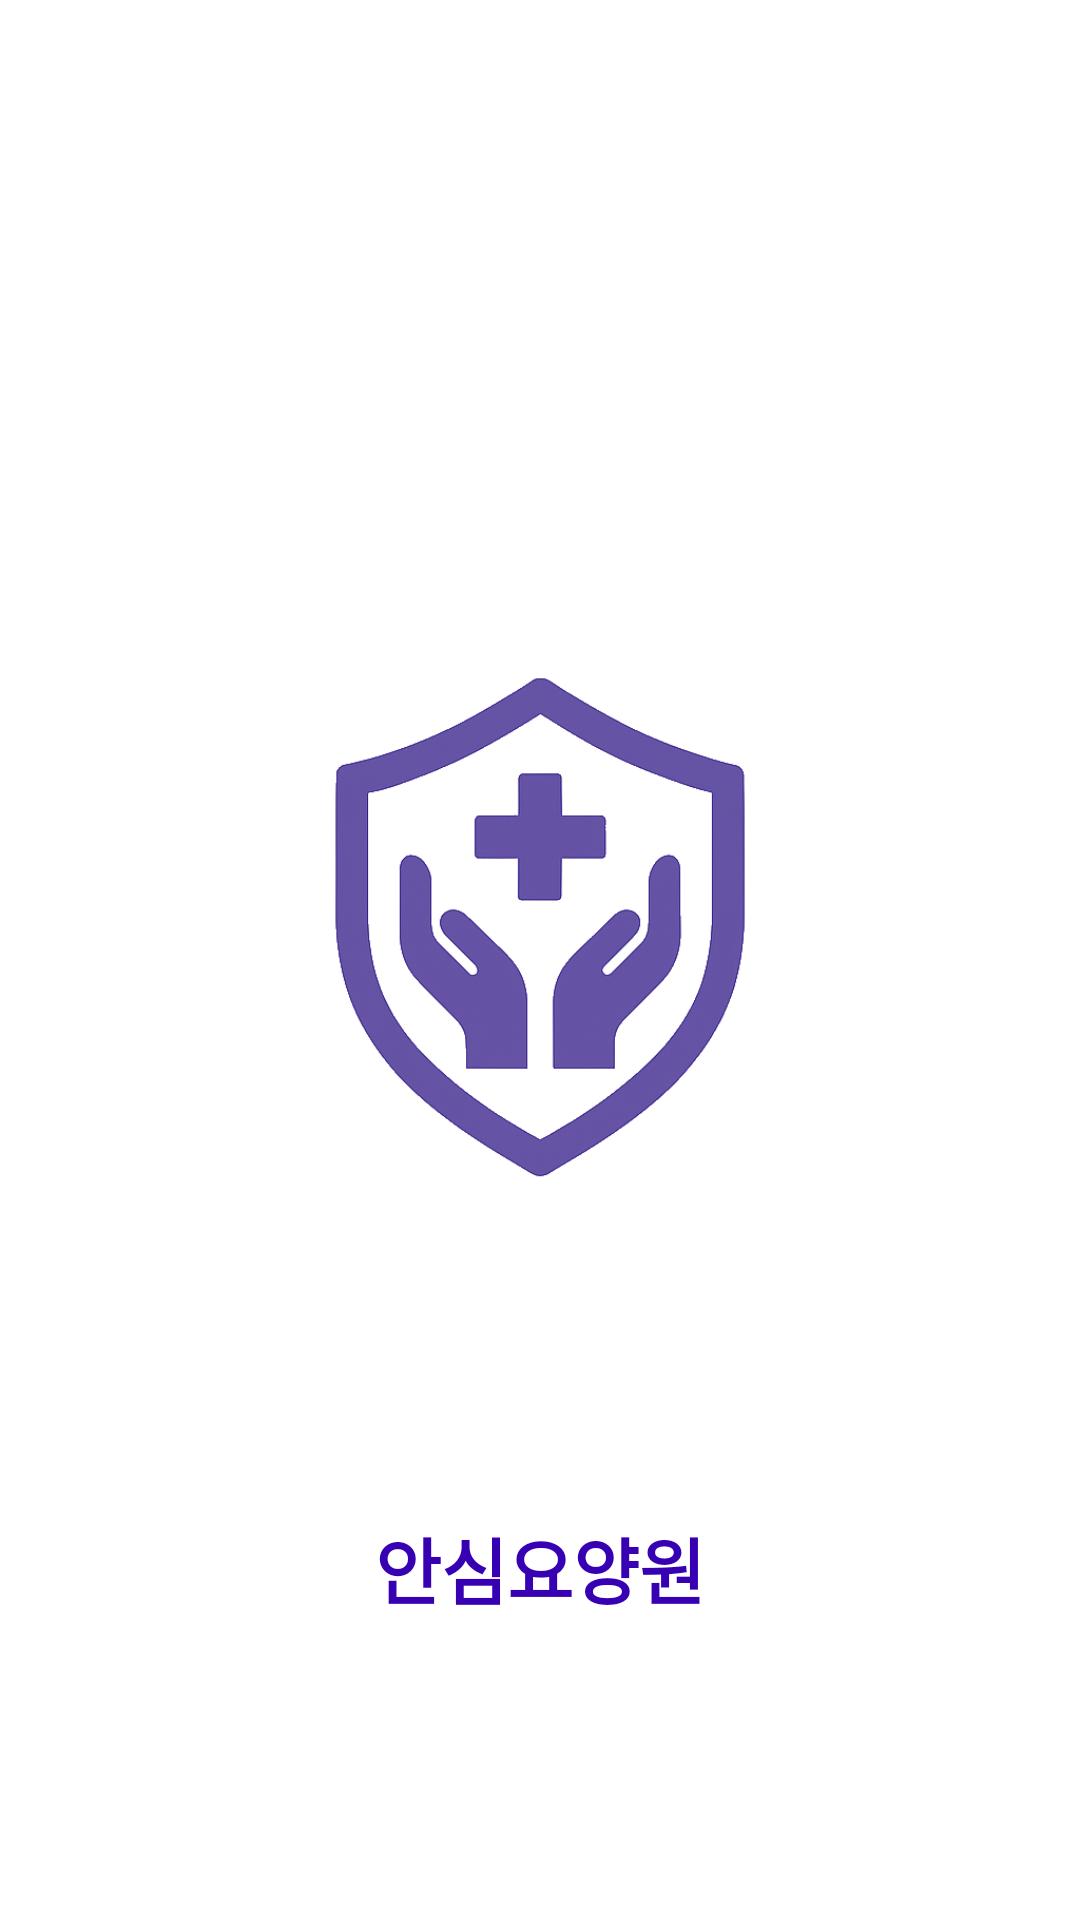

Layout XML and referenced resources for this Android screen:
<!-- AndroidManifest.xml: activity theme Theme.CodeRelief -->
<!-- res/layout/activity_splash.xml -->
<?xml version="1.0" encoding="utf-8"?>
<RelativeLayout xmlns:android="http://schemas.android.com/apk/res/android"
    android:layout_width="match_parent"
    android:layout_height="match_parent"
    android:background="@color/white">

    
    <ImageView
        android:layout_width="800dp"
        android:layout_height="800dp"
        android:layout_centerInParent="true"
        android:src="@drawable/logo"
        android:contentDescription="안심요양원 로고"
        android:scaleType="centerInside" />

    
    <TextView
        android:layout_width="wrap_content"
        android:layout_height="wrap_content"
        android:layout_centerHorizontal="true"
        android:layout_alignParentBottom="true"
        android:layout_marginBottom="100dp"
        android:text="안심요양원"
        android:textSize="24sp"
        android:textStyle="bold"
        android:textColor="@color/purple_700" />

</RelativeLayout>
<!-- resources referenced by this layout -->
<resources>
  <color name="purple_700">#FF3700B3</color>
  <color name="white">#FFFFFFFF</color>
  <!-- drawable logo: png bitmap (drawable, 140788 bytes) -->
  <style name="Theme.CodeRelief" parent="Base.Theme.CodeRelief" />
  <style name="Base.Theme.CodeRelief" parent="Theme.Material3.DayNight.NoActionBar">
          
          
      </style>
</resources>
